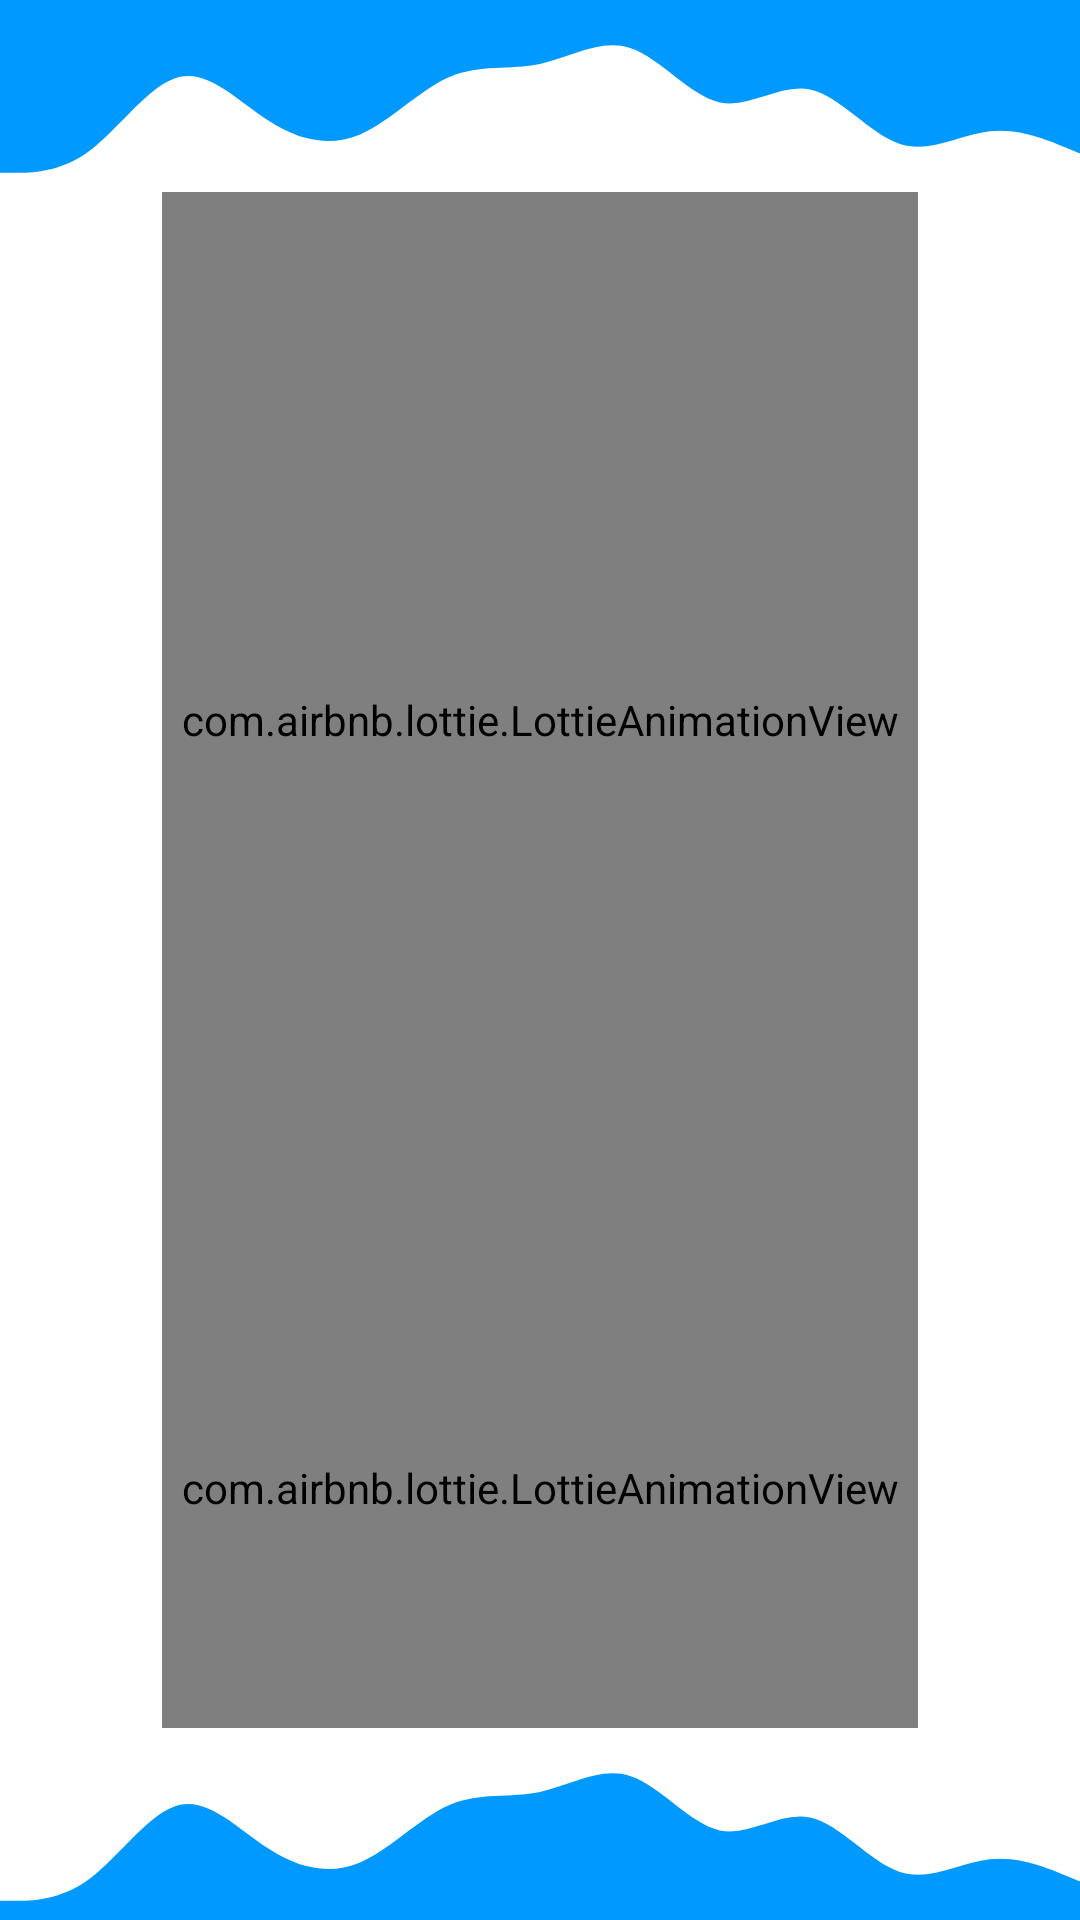

Produce the Android XML layout that renders to this screen, including the resource entries it uses.
<!-- AndroidManifest.xml: activity theme Theme.AppCompat.Light.NoActionBar -->
<!-- res/layout/activity_main.xml -->
<?xml version="1.0" encoding="utf-8"?>
<androidx.constraintlayout.widget.ConstraintLayout xmlns:android="http://schemas.android.com/apk/res/android"
    xmlns:app="http://schemas.android.com/apk/res-auto"
    xmlns:tools="http://schemas.android.com/tools"
    android:layout_width="match_parent"
    android:layout_height="match_parent"
    android:background="@color/white"
    tools:context=".Activities.MainActivity">

    <androidx.constraintlayout.widget.ConstraintLayout
        android:layout_width="match_parent"
        android:layout_height="0dp"
        android:background="@drawable/ic_up_wave"
        app:layout_constraintBottom_toTopOf="@+id/guidelineH1"
        app:layout_constraintEnd_toEndOf="parent"
        app:layout_constraintStart_toStartOf="parent"
        app:layout_constraintTop_toTopOf="parent">

    </androidx.constraintlayout.widget.ConstraintLayout>

    <com.airbnb.lottie.LottieAnimationView
        android:id="@+id/animation_view"
        android:layout_width="0dp"
        android:layout_height="0dp"
        app:layout_constraintBottom_toTopOf="@+id/guidelineH2"
        app:layout_constraintEnd_toStartOf="@+id/guidelineV2"
        app:layout_constraintStart_toStartOf="@+id/guidelineV1"
        app:layout_constraintTop_toTopOf="@+id/guidelineH1"
        app:lottie_autoPlay="true"
        app:lottie_loop="true"
        app:lottie_rawRes="@raw/battery_charging"
        tools:ignore="ImageContrastCheck" />

    <androidx.constraintlayout.widget.Guideline
        android:id="@+id/guidelineV1"
        android:layout_width="wrap_content"
        android:layout_height="wrap_content"
        android:orientation="vertical"
        app:layout_constraintGuide_percent="0.15" />

    <androidx.constraintlayout.widget.Guideline
        android:id="@+id/guidelineV2"
        android:layout_width="wrap_content"
        android:layout_height="wrap_content"
        android:orientation="vertical"
        app:layout_constraintGuide_percent="0.85" />

    <androidx.constraintlayout.widget.Guideline
        android:id="@+id/guidelineH1"
        android:layout_width="wrap_content"
        android:layout_height="wrap_content"
        android:orientation="horizontal"
        app:layout_constraintGuide_percent="0.1" />

    <androidx.constraintlayout.widget.Guideline
        android:id="@+id/guidelineH2"
        android:layout_width="wrap_content"
        android:layout_height="wrap_content"
        android:orientation="horizontal"
        app:layout_constraintGuide_percent="0.65" />


    <androidx.constraintlayout.widget.ConstraintLayout
        android:layout_width="match_parent"
        android:layout_height="0dp"
        android:background="@drawable/ic_down_wave_"
        app:layout_constraintBottom_toBottomOf="parent"
        app:layout_constraintEnd_toEndOf="parent"
        app:layout_constraintStart_toStartOf="parent"
        app:layout_constraintTop_toTopOf="@+id/guidelineH3">

    </androidx.constraintlayout.widget.ConstraintLayout>

    <com.airbnb.lottie.LottieAnimationView
        android:id="@+id/animation_view_1"
        android:layout_width="0dp"
        android:layout_height="0dp"
        app:layout_constraintBottom_toTopOf="@+id/guidelineH3"
        app:layout_constraintEnd_toStartOf="@+id/guidelineV2"
        app:layout_constraintStart_toStartOf="@+id/guidelineV1"
        app:layout_constraintTop_toTopOf="@+id/guidelineH2"
        app:lottie_autoPlay="true"
        app:lottie_loop="true"
        app:lottie_rawRes="@raw/loading"
        tools:ignore="ImageContrastCheck" />

    <androidx.constraintlayout.widget.Guideline
        android:id="@+id/guidelineH3"
        android:layout_width="wrap_content"
        android:layout_height="wrap_content"
        android:orientation="horizontal"
        app:layout_constraintGuide_percent="0.9" />


</androidx.constraintlayout.widget.ConstraintLayout>
<!-- resources referenced by this layout -->
<resources>
  <color name="white">#FFFFFFFF</color>
  <!-- drawable ic_down_wave_ (drawable) -->
  <vector xmlns:android="http://schemas.android.com/apk/res/android"
      android:width="1440dp"
      android:height="320dp"
      android:viewportWidth="1440"
      android:viewportHeight="320">
    <path
        android:pathData="M0,288L20,288C40,288 80,288 120,250.7C160,213 200,139 240,128C280,117 320,171 360,202.7C400,235 440,245 480,224C520,203 560,149 600,128C640,107 680,117 720,106.7C760,96 800,64 840,80C880,96 920,160 960,170.7C1000,181 1040,139 1080,149.3C1120,160 1160,224 1200,240C1240,256 1280,224 1320,218.7C1360,213 1400,235 1420,245.3L1440,256L1440,320L1420,320C1400,320 1360,320 1320,320C1280,320 1240,320 1200,320C1160,320 1120,320 1080,320C1040,320 1000,320 960,320C920,320 880,320 840,320C800,320 760,320 720,320C680,320 640,320 600,320C560,320 520,320 480,320C440,320 400,320 360,320C320,320 280,320 240,320C200,320 160,320 120,320C80,320 40,320 20,320L0,320Z"
        android:fillColor="#0099ff"/>
  </vector>
  <!-- drawable ic_up_wave (drawable) -->
  <vector xmlns:android="http://schemas.android.com/apk/res/android"
      android:width="1440dp"
      android:height="320dp"
      android:viewportWidth="1440"
      android:viewportHeight="320">
    <path
        android:pathData="M0,288L20,288C40,288 80,288 120,250.7C160,213 200,139 240,128C280,117 320,171 360,202.7C400,235 440,245 480,224C520,203 560,149 600,128C640,107 680,117 720,106.7C760,96 800,64 840,80C880,96 920,160 960,170.7C1000,181 1040,139 1080,149.3C1120,160 1160,224 1200,240C1240,256 1280,224 1320,218.7C1360,213 1400,235 1420,245.3L1440,256L1440,0L1420,0C1400,0 1360,0 1320,0C1280,0 1240,0 1200,0C1160,0 1120,0 1080,0C1040,0 1000,0 960,0C920,0 880,0 840,0C800,0 760,0 720,0C680,0 640,0 600,0C560,0 520,0 480,0C440,0 400,0 360,0C320,0 280,0 240,0C200,0 160,0 120,0C80,0 40,0 20,0L0,0Z"
        android:fillColor="#0099ff"/>
  </vector>
</resources>
